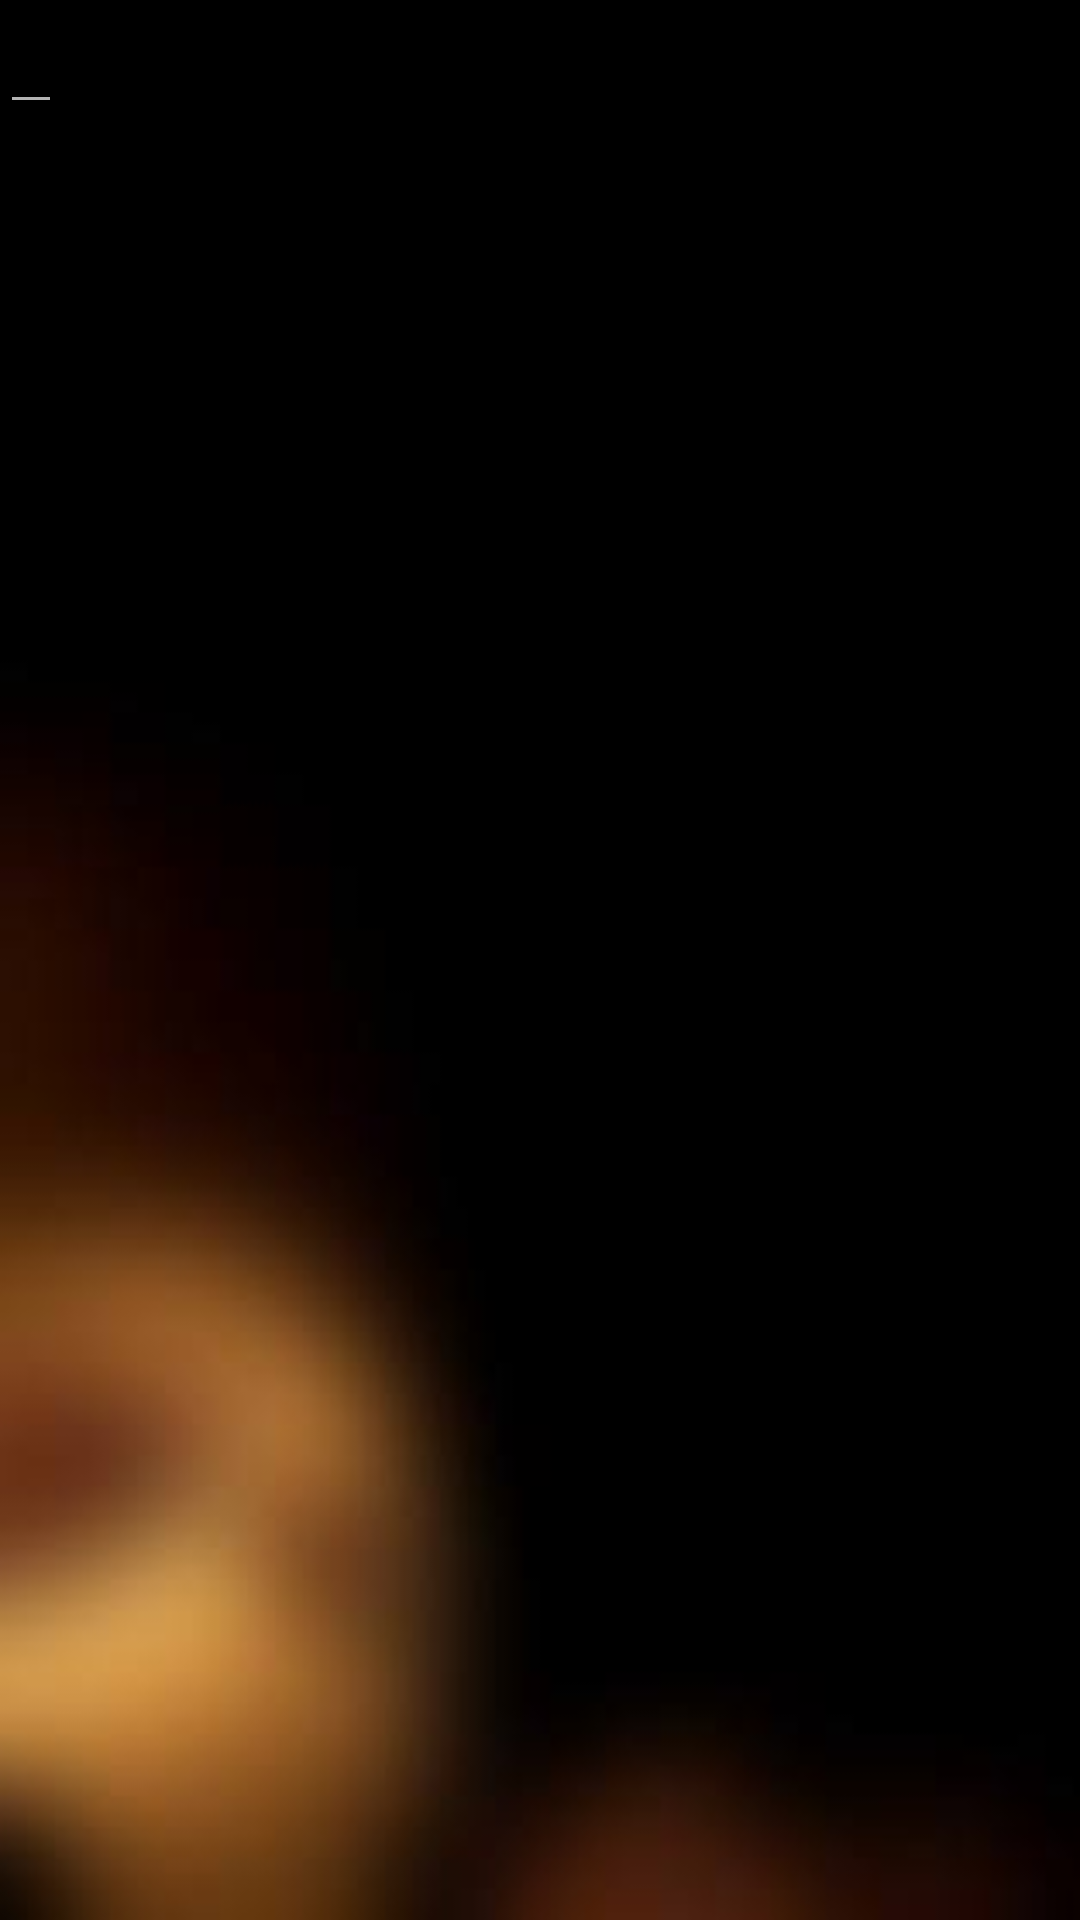

The Android layout XML behind this screen, and the referenced resources:
<!-- AndroidManifest.xml: application theme AppTheme -->
<!-- res/layout/search_bar.xml -->
<?xml version="1.0" encoding="utf-8"?>
<LinearLayout xmlns:android="http://schemas.android.com/apk/res/android"
    android:orientation="horizontal" android:layout_width="match_parent"
    android:layout_height="match_parent">

    <EditText
        android:id="@+id/edtSearch"
        android:layout_width="wrap_content"
        android:layout_height="wrap_content"
        android:inputType="text"
        android:imeOptions="actionSearch"/>
</LinearLayout>
<!-- resources referenced by this layout -->
<resources>
  <style name="AppTheme" parent="Theme.AppCompat.NoActionBar">
          
          <item name="colorPrimary">@color/marron</item>
          <item name="colorPrimaryDark">@color/cafe</item>
          <item name="colorAccent">@color/cafe</item>
  
          <item name="android:windowBackground">@drawable/bg5</item>
      </style>
  <color name="marron">#431e12</color>
  <color name="cafe">#b55b22</color>
  <!-- drawable bg5: jpg bitmap (drawable-xxhdpi, 4061 bytes) -->
</resources>
